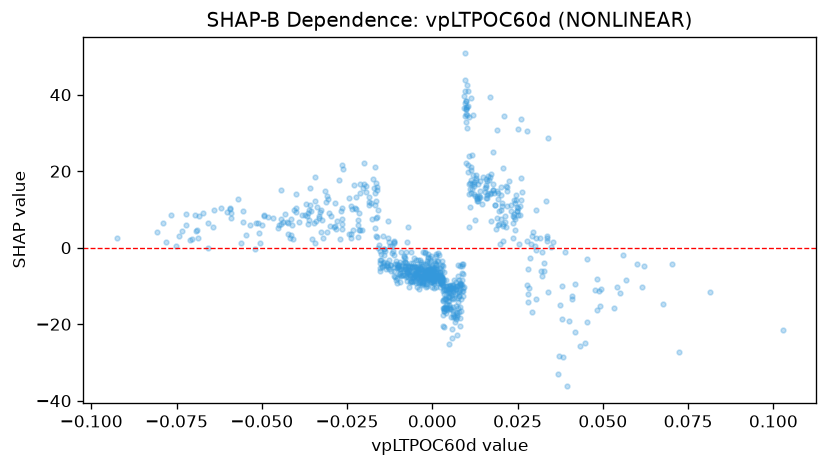

The data file committed next to this chart (first rows):
feature_value, shap_value
0.04877, -11.26
0.04173, -9.39
0.04523, -19.35
0.04783, -11.07
0.03373, 3.103
0.0676, -14.59
0.02954, 4.166
0.04826, -8.093
0.05588, -1.922
0.04521, -2.847
0.03348, 2.435
0.07014, -4.246
0.01587, 15.74
0.03467, 0.2484
0.02914, 3.013
0.02502, 10.26
0.01784, 15.19
0.016, 13.12
0.008466, -9.45
0.008224, -11.04
0.002546, -7.645
-0.01023, -5.39
-0.01112, -7.306
-0.005955, -4.996
-0.003333, -4.253
-0.01258, -5.689
-0.0325, 4.103
-0.01531, -5.971
-0.02866, 5.797
-0.03583, 15.51
-0.0326, 9.805
-0.03042, 9.095
-0.02879, 5.322
-0.04223, 6.431
-0.0366, 9.141
-0.04945, 8.521
-0.06931, 4.484
-0.07224, 8.82
-0.06206, 10.31
-0.07886, 6.411
-0.06565, -0.03253
-0.05905, 7.895
-0.07058, 2.324
-0.09257, 2.416
-0.07209, 5.987
-0.06908, 4.623
-0.05332, 5.858
-0.08084, 4.207
-0.0642, 5.298
-0.04383, 6.712
-0.05055, 1.127
-0.03632, 6.22
-0.005055, -7.163
-0.05182, 6.505
-0.04443, 6.224
-0.07797, 1.612
-0.07092, 1.966
-0.05208, -0.3141
-0.07665, 8.451
-0.02382, 10.91
... 792 more rows
